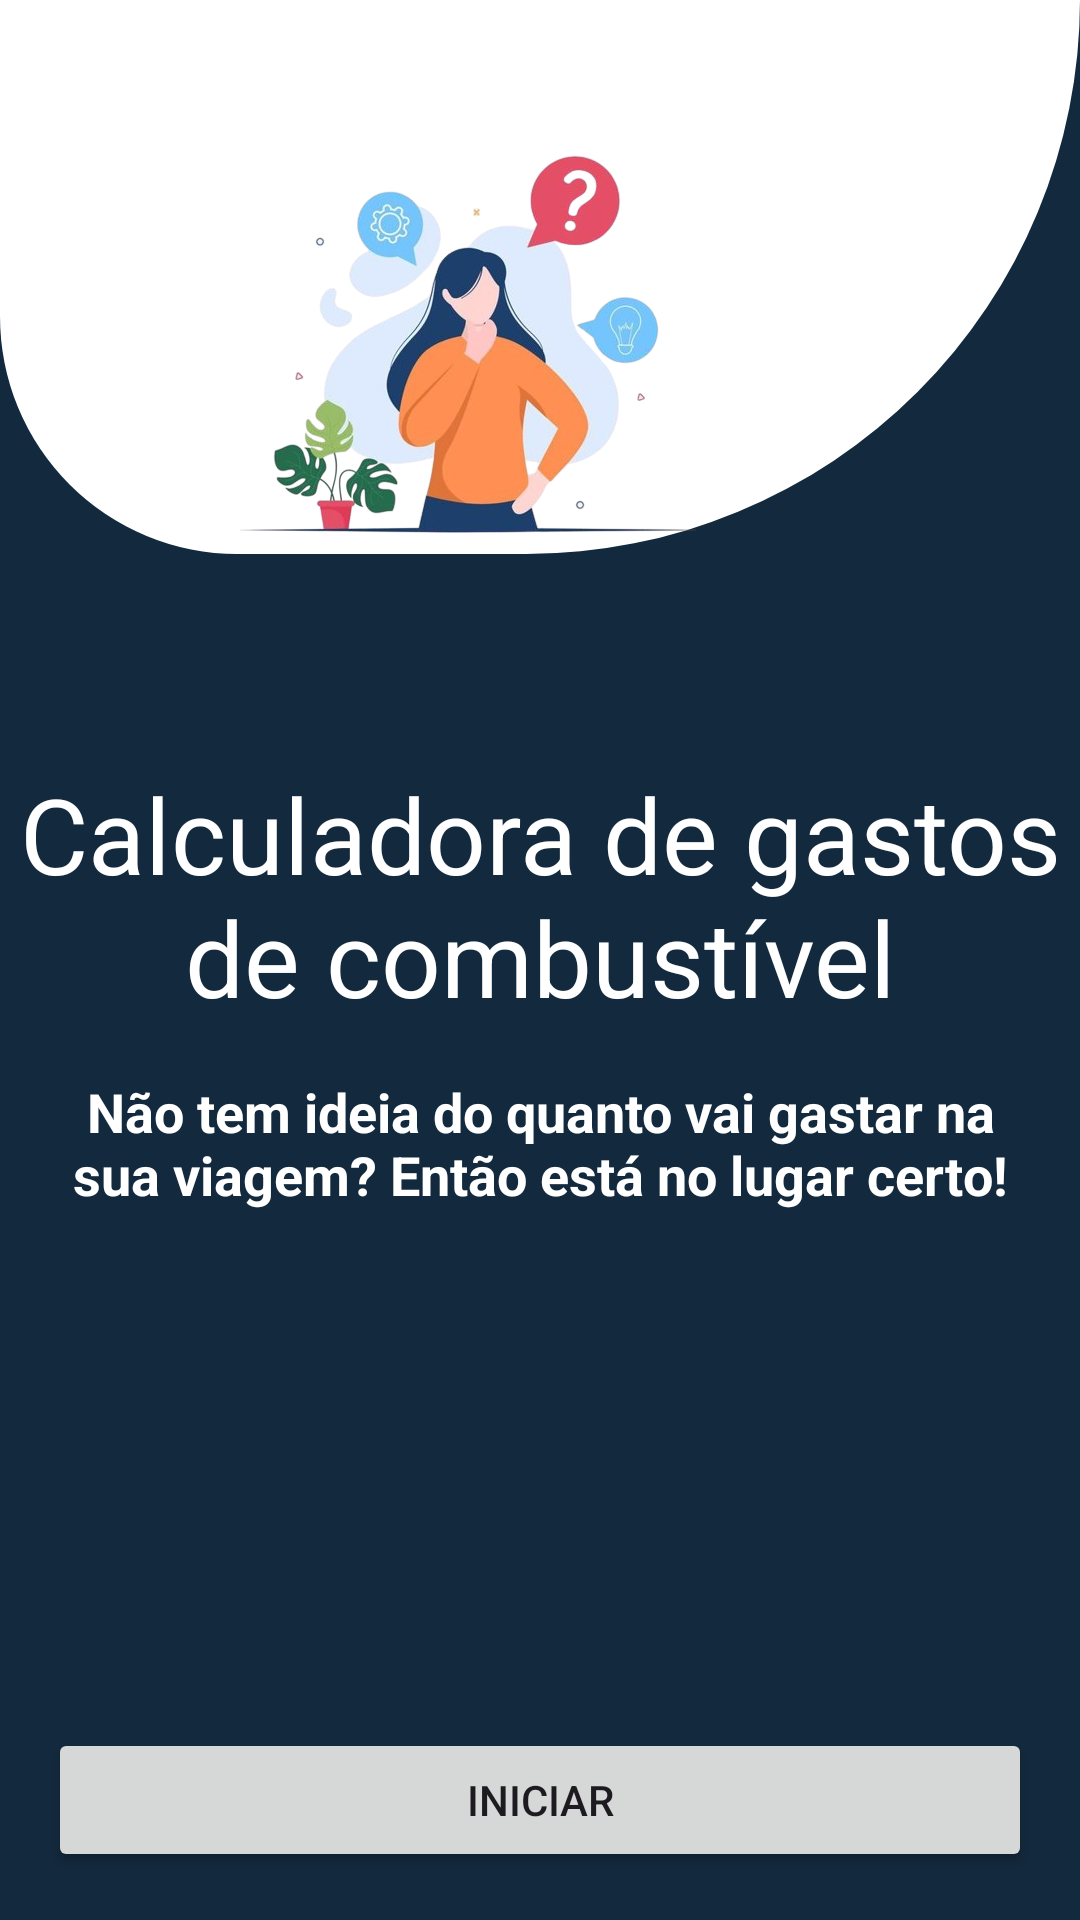

This screen was rendered from an Android layout file. Write that file and the resources it references.
<!-- AndroidManifest.xml: application theme Theme.CalcCombutivel -->
<!-- res/layout/activity_main.xml -->
<?xml version="1.0" encoding="utf-8"?>
<androidx.constraintlayout.widget.ConstraintLayout xmlns:android="http://schemas.android.com/apk/res/android"
    xmlns:app="http://schemas.android.com/apk/res-auto"
    xmlns:tools="http://schemas.android.com/tools"
    android:layout_width="match_parent"
    android:layout_height="match_parent"
    android:orientation="vertical"
    android:background="@drawable/color_total"
    tools:context=".MainActivity">

    <LinearLayout
        android:id="@+id/ln_imagem"
        android:layout_width="match_parent"
        android:layout_height="wrap_content"
        android:orientation="vertical"
        android:gravity="center"
        android:background="@drawable/color_branca"
        app:layout_constraintEnd_toEndOf="parent"
        app:layout_constraintStart_toStartOf="parent"
        app:layout_constraintTop_toTopOf="parent">

        <ImageView
            android:layout_width="match_parent"
            android:layout_height="wrap_content"
            android:layout_marginTop="45dp"
            android:layout_marginEnd="24dp"
            android:src="@drawable/foto_combustivel" />

    </LinearLayout>

    <Button
        android:id="@+id/btn_iniciar"
        android:layout_width="match_parent"
        android:layout_height="wrap_content"
        android:layout_margin="16dp"
        android:layout_marginBottom="16dp"
        android:text="Iniciar"
        app:layout_constraintBottom_toBottomOf="parent"
        app:layout_constraintEnd_toEndOf="parent"
        app:layout_constraintStart_toStartOf="parent" />

    <TextView
        android:id="@+id/Tv_combustivel"
        android:layout_width="match_parent"
        android:layout_height="wrap_content"
        android:layout_marginTop="70dp"
        android:gravity="center"
        android:text="Calculadora de gastos de combustível"
        android:textColor="@color/white"
        android:textSize="35sp"
        app:layout_constraintEnd_toEndOf="parent"
        app:layout_constraintStart_toStartOf="parent"
        app:layout_constraintTop_toBottomOf="@+id/ln_imagem" />

    <TextView
        android:id="@+id/tv_lugarcerto"
        android:layout_width="match_parent"
        android:layout_height="wrap_content"
        android:layout_marginStart="24dp"
        android:layout_marginTop="16dp"
        android:layout_marginEnd="24dp"
        android:gravity="center"
        android:textStyle="bold"
        android:text="Não tem ideia do quanto vai gastar na sua viagem? Então está no lugar certo!"
        android:textColor="@color/white"
        android:textSize="18sp"
        app:layout_constraintEnd_toEndOf="parent"
        app:layout_constraintStart_toStartOf="parent"
        app:layout_constraintTop_toBottomOf="@+id/Tv_combustivel" />


</androidx.constraintlayout.widget.ConstraintLayout>
<!-- resources referenced by this layout -->
<resources>
  <color name="white">#FFFFFFFF</color>
  <!-- drawable color_branca (drawable) -->
  <?xml version="1.0" encoding="utf-8"?>
  <shape xmlns:android="http://schemas.android.com/apk/res/android">
  
      <corners
          android:topLeftRadius="0dp"
          android:topRightRadius="0dp"
          android:bottomLeftRadius="300dp"
          android:bottomRightRadius="700dp"/>
  
      <solid android:color="@color/white"/>
      <solid android:radius="12dp" />
  </shape>
  <!-- drawable color_total (drawable) -->
  <?xml version="1.0" encoding="utf-8"?>
  <shape xmlns:android="http://schemas.android.com/apk/res/android">
  
      <solid android:color="#13293D"></solid>
  </shape>
  <!-- drawable foto_combustivel: png bitmap (drawable-nodpi, 162882 bytes) -->
  <style name="Theme.CalcCombutivel" parent="Base.Theme.CalcCombutivel" />
  <style name="Base.Theme.CalcCombutivel" parent="Theme.Material3.DayNight.NoActionBar">
          
         <item name="colorPrimary">@color/primary300</item> --&gt;
      </style>
  <color name="primary300">#1B98E0</color>
</resources>
